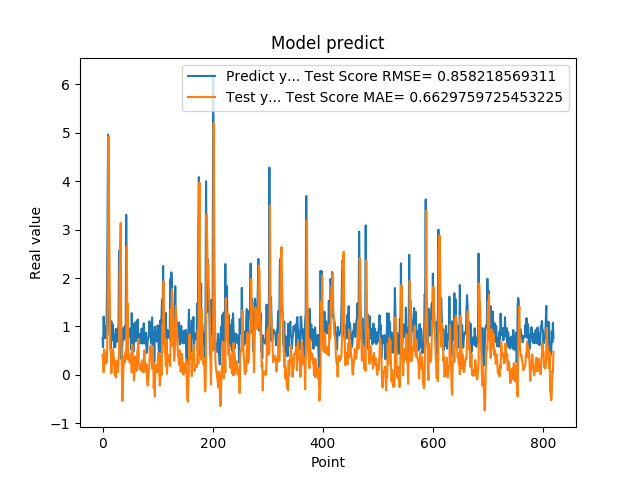

The data file committed next to this chart (first rows):
7.566530108451843262e-01, 4.184066570630625148e-01
5.684260129928588867e-01, 2.581622662153460479e-01
1.201630949974060059e+00, 5.427513768237669095e-02
8.802530169486999512e-01, 5.198923178885523910e-01
8.531429767608642578e-01, 4.128825426154044687e-01
7.591750025749206543e-01, 4.217896286875690293e-01
1.005007982254028320e+00, 2.274772447433315026e-01
7.687720060348510742e-01, 4.291111451553405454e-01
1.740013241767883301e+00, 2.688788213650030179e-01
2.913533687591552734e+00, 1.198197731887213680e+00
4.963075160980224609e+00, 2.602126702828149174e+00
1.471215128898620605e+00, 4.923284799433450765e+00
1.000648975372314453e+00, 3.029520916370106676e+00
8.220189809799194336e-01, 1.778838481834362106e+00
9.362199902534482643e-01, 5.140886036610190502e-01
5.486897230148315430e-01, 4.264396451729760007e-01
1.111255049705505371e+00, 3.164153114372716957e-02
7.148039937019348145e-01, 4.695412552185690980e-01
1.052167057991027832e+00, 2.015077850621634081e-01
8.955980539321898304e-01, 5.276494711739529997e-01
7.769405245780944824e-01, 4.051212776058945031e-01
5.699509978294372559e-01, 3.106031655998996444e-01
8.244060277938842773e-01, 5.085966794183698764e-03
5.800840258598327637e-01, 1.443448960319523577e-01
9.488009810447691761e-01, -5.399357535549581533e-02
7.918390035629272461e-01, 2.884009185019881238e-01
6.937990188598632812e-01, 2.192537882337599608e-01
6.834830045700073242e-01, 1.532779269083078544e-01
9.433320164680479847e-01, 5.732766512105375023e-02
1.032713770866394043e+00, 2.912140600542140745e-01
2.556216001510620117e+00, 4.885951925156588604e-01
2.464895963668823242e+00, 2.054836663476666381e+00
2.728049993515014204e+00, 2.572129113674137990e+00
3.558506965637206476e-01, 3.137728129778633246e+00
3.262020051479339600e-01, 1.030365934458621124e+00
3.781589865684509277e-01, 7.042540962922114178e-02
6.306380033493041992e-01, -5.407253293553787588e-01
8.854129910469055176e-01, -2.631626850446845967e-01
9.743152856826782227e-01, 1.228605825328838025e-01
7.307389974594116211e-01, 3.910303222386645183e-01
9.521890282630921520e-01, 2.516792378622456638e-01
1.011654973030090332e+00, 3.967348390134126102e-01
7.643579840660095215e-01, 4.840190214989987805e-01
3.306220054626464844e+00, 3.199593396400335354e-01
7.543110251426696777e-01, 2.645927871002403453e+00
1.409499049186706321e+00, 1.205266944886536740e+00
6.401469707489013672e-01, 1.468415178116476705e+00
8.640019893646240234e-01, 3.088931980372929265e-01
8.469420075416564941e-01, 3.871449855183594635e-01
7.976629734039306641e-01, 2.556048629115252324e-01
9.555831551551821068e-01, 2.595481021541645172e-01
9.546210169792175293e-01, 3.938948894417790281e-01
5.251880288124084473e-01, 4.463085455305927374e-01
1.275226235389709695e+00, 5.222210789869914660e-02
8.355640172958374023e-01, 6.286762785227184569e-01
7.640249729156494141e-01, 3.871006430980842294e-01
4.752210080623626154e-01, 3.326176736758638119e-01
7.414129972457885742e-01, -1.148106448432568566e-01
1.069700956344604492e+00, 1.482876217051423348e-02
7.892770171165466309e-01, 3.838348922021370679e-01
6.914690136909484863e-01, 3.123409103850218749e-01
... 759 more rows
